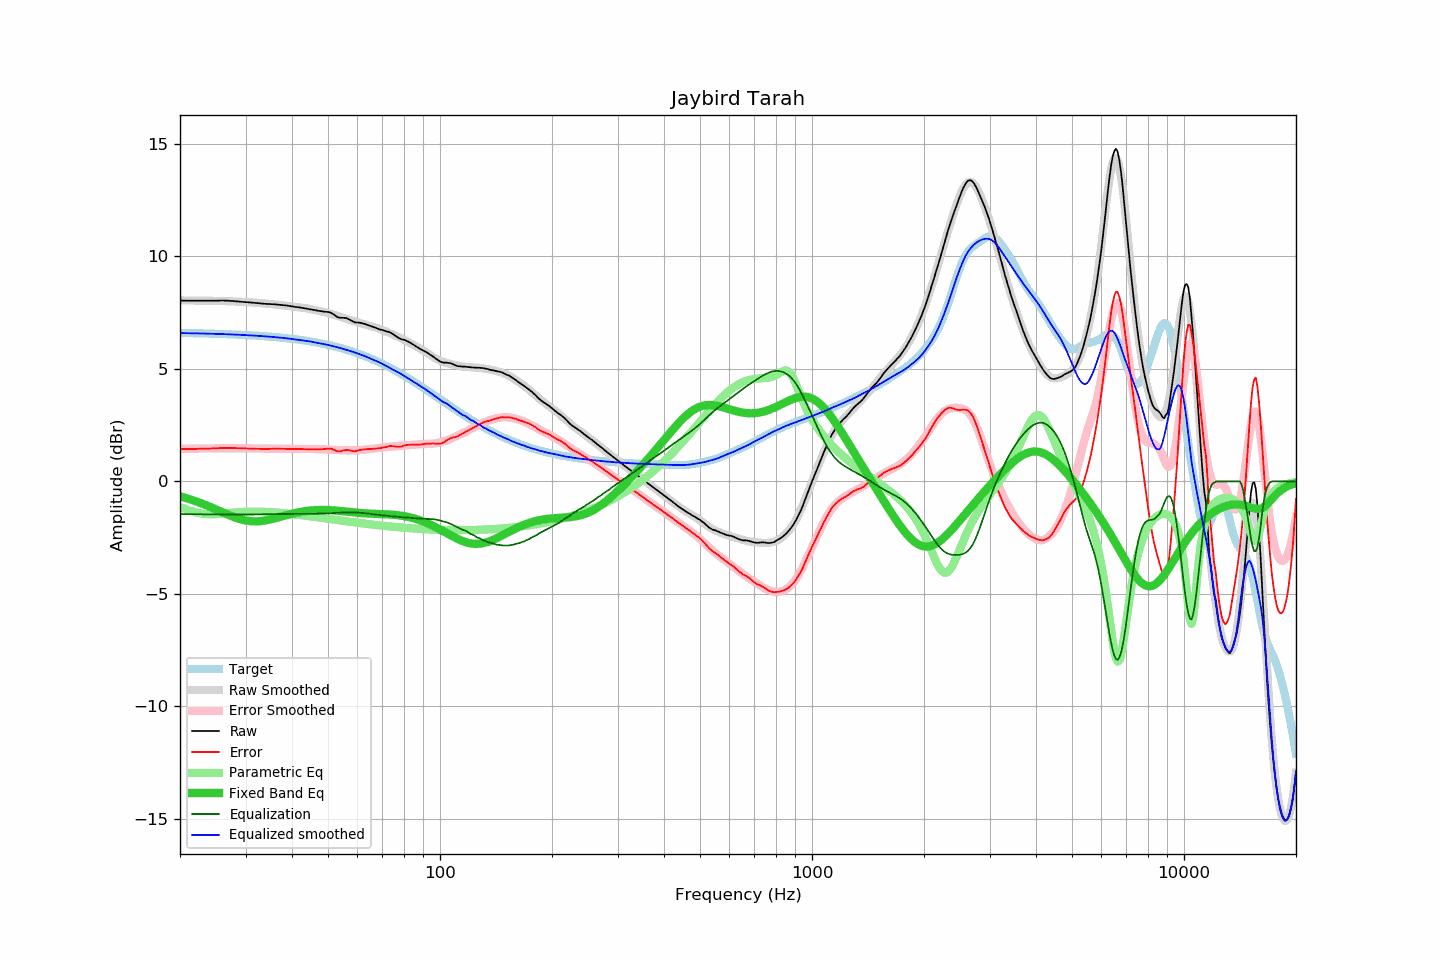

Source data for this figure (header and first rows):
frequency, raw, error, smoothed, error_smoothed, equalization, parametric_eq, equalized_raw, equalized_smoothed, target
20, 8.04, 1.44, 8.04, 1.45, -1.45, -0.66, 6.59, 6.59, 6.60
21, 8.03, 1.44, 8.04, 1.45, -1.45, -0.76, 6.57, 6.59, 6.59
22, 8.03, 1.44, 8.04, 1.46, -1.46, -0.87, 6.57, 6.58, 6.58
23, 8.03, 1.45, 8.03, 1.46, -1.46, -0.99, 6.57, 6.57, 6.58
24, 8.03, 1.46, 8.03, 1.46, -1.46, -1.12, 6.56, 6.56, 6.57
25, 8.03, 1.47, 8.02, 1.47, -1.47, -1.25, 6.56, 6.56, 6.56
26, 8.04, 1.49, 8.01, 1.47, -1.47, -1.37, 6.57, 6.55, 6.55
27, 8.03, 1.49, 8.01, 1.47, -1.47, -1.49, 6.56, 6.54, 6.54
28, 8.01, 1.48, 8.00, 1.47, -1.47, -1.59, 6.54, 6.53, 6.53
29, 7.99, 1.47, 7.98, 1.47, -1.47, -1.67, 6.52, 6.51, 6.52
30, 7.97, 1.46, 7.97, 1.47, -1.47, -1.73, 6.50, 6.50, 6.51
31, 7.95, 1.46, 7.96, 1.47, -1.47, -1.77, 6.48, 6.49, 6.49
32, 7.93, 1.45, 7.94, 1.47, -1.47, -1.78, 6.46, 6.47, 6.48
33, 7.91, 1.45, 7.92, 1.46, -1.46, -1.76, 6.45, 6.46, 6.46
34, 7.89, 1.44, 7.90, 1.46, -1.46, -1.73, 6.43, 6.45, 6.45
35, 7.88, 1.45, 7.88, 1.45, -1.45, -1.69, 6.42, 6.43, 6.43
36, 7.87, 1.45, 7.86, 1.45, -1.45, -1.64, 6.42, 6.41, 6.41
37, 7.85, 1.45, 7.84, 1.45, -1.45, -1.59, 6.40, 6.39, 6.40
38, 7.83, 1.45, 7.82, 1.45, -1.45, -1.53, 6.38, 6.37, 6.38
39, 7.81, 1.45, 7.80, 1.44, -1.44, -1.48, 6.36, 6.35, 6.36
40, 7.78, 1.44, 7.77, 1.44, -1.44, -1.44, 6.33, 6.33, 6.34
41, 7.75, 1.43, 7.75, 1.44, -1.44, -1.40, 6.30, 6.31, 6.31
42, 7.73, 1.44, 7.73, 1.44, -1.44, -1.36, 6.28, 6.28, 6.29
43, 7.70, 1.43, 7.71, 1.44, -1.44, -1.33, 6.25, 6.26, 6.27
44, 7.67, 1.43, 7.68, 1.44, -1.44, -1.31, 6.23, 6.24, 6.24
45, 7.64, 1.42, 7.65, 1.44, -1.44, -1.29, 6.20, 6.21, 6.22
46, 7.61, 1.42, 7.62, 1.44, -1.44, -1.28, 6.17, 6.18, 6.19
47, 7.59, 1.43, 7.59, 1.43, -1.43, -1.27, 6.15, 6.15, 6.16
48, 7.56, 1.43, 7.55, 1.43, -1.43, -1.27, 6.13, 6.12, 6.13
49, 7.54, 1.44, 7.52, 1.42, -1.42, -1.27, 6.12, 6.10, 6.10
50, 7.53, 1.46, 7.48, 1.42, -1.42, -1.27, 6.11, 6.06, 6.07
51, 7.49, 1.45, 7.44, 1.41, -1.41, -1.28, 6.08, 6.03, 6.03
52, 7.40, 1.40, 7.40, 1.40, -1.40, -1.29, 6.00, 6.00, 6.00
53, 7.30, 1.33, 7.36, 1.39, -1.39, -1.30, 5.90, 5.96, 5.97
54, 7.27, 1.34, 7.31, 1.39, -1.39, -1.31, 5.88, 5.92, 5.93
55, 7.27, 1.38, 7.27, 1.38, -1.38, -1.33, 5.89, 5.89, 5.89
56, 7.26, 1.40, 7.23, 1.38, -1.38, -1.34, 5.88, 5.85, 5.85
57, 7.20, 1.38, 7.19, 1.38, -1.38, -1.35, 5.82, 5.81, 5.82
58, 7.13, 1.35, 7.15, 1.38, -1.38, -1.37, 5.75, 5.77, 5.78
59, 7.07, 1.33, 7.11, 1.38, -1.38, -1.38, 5.69, 5.73, 5.73
60, 7.06, 1.37, 7.07, 1.39, -1.39, -1.39, 5.67, 5.68, 5.69
61, 7.05, 1.40, 7.04, 1.39, -1.39, -1.40, 5.65, 5.64, 5.65
62, 7.02, 1.41, 7.01, 1.40, -1.40, -1.41, 5.62, 5.60, 5.60
63, 6.99, 1.43, 6.97, 1.41, -1.41, -1.42, 5.57, 5.56, 5.56
64, 6.95, 1.43, 6.94, 1.43, -1.43, -1.43, 5.52, 5.51, 5.51
65, 6.91, 1.44, 6.90, 1.44, -1.44, -1.43, 5.47, 5.46, 5.47
66, 6.87, 1.45, 6.87, 1.45, -1.45, -1.44, 5.41, 5.41, 5.42
67, 6.83, 1.46, 6.84, 1.47, -1.47, -1.44, 5.36, 5.37, 5.37
68, 6.79, 1.46, 6.81, 1.48, -1.48, -1.45, 5.31, 5.33, 5.32
69, 6.75, 1.47, 6.77, 1.50, -1.50, -1.45, 5.25, 5.28, 5.27
70, 6.73, 1.50, 6.73, 1.51, -1.51, -1.45, 5.22, 5.22, 5.23
71, 6.69, 1.51, 6.69, 1.52, -1.52, -1.46, 5.17, 5.17, 5.17
72, 6.66, 1.54, 6.64, 1.53, -1.53, -1.46, 5.13, 5.11, 5.12
73, 6.64, 1.57, 6.60, 1.54, -1.54, -1.47, 5.10, 5.06, 5.07
74, 6.59, 1.57, 6.56, 1.55, -1.55, -1.48, 5.04, 5.01, 5.02
75, 6.53, 1.56, 6.52, 1.56, -1.56, -1.48, 4.97, 4.96, 4.97
76, 6.46, 1.54, 6.47, 1.57, -1.57, -1.49, 4.89, 4.91, 4.92
77, 6.40, 1.54, 6.43, 1.57, -1.57, -1.50, 4.82, 4.86, 4.86
78, 6.35, 1.54, 6.39, 1.58, -1.58, -1.51, 4.77, 4.80, 4.81
79, 6.31, 1.55, 6.34, 1.59, -1.59, -1.53, 4.72, 4.75, 4.76
... 553 more rows
